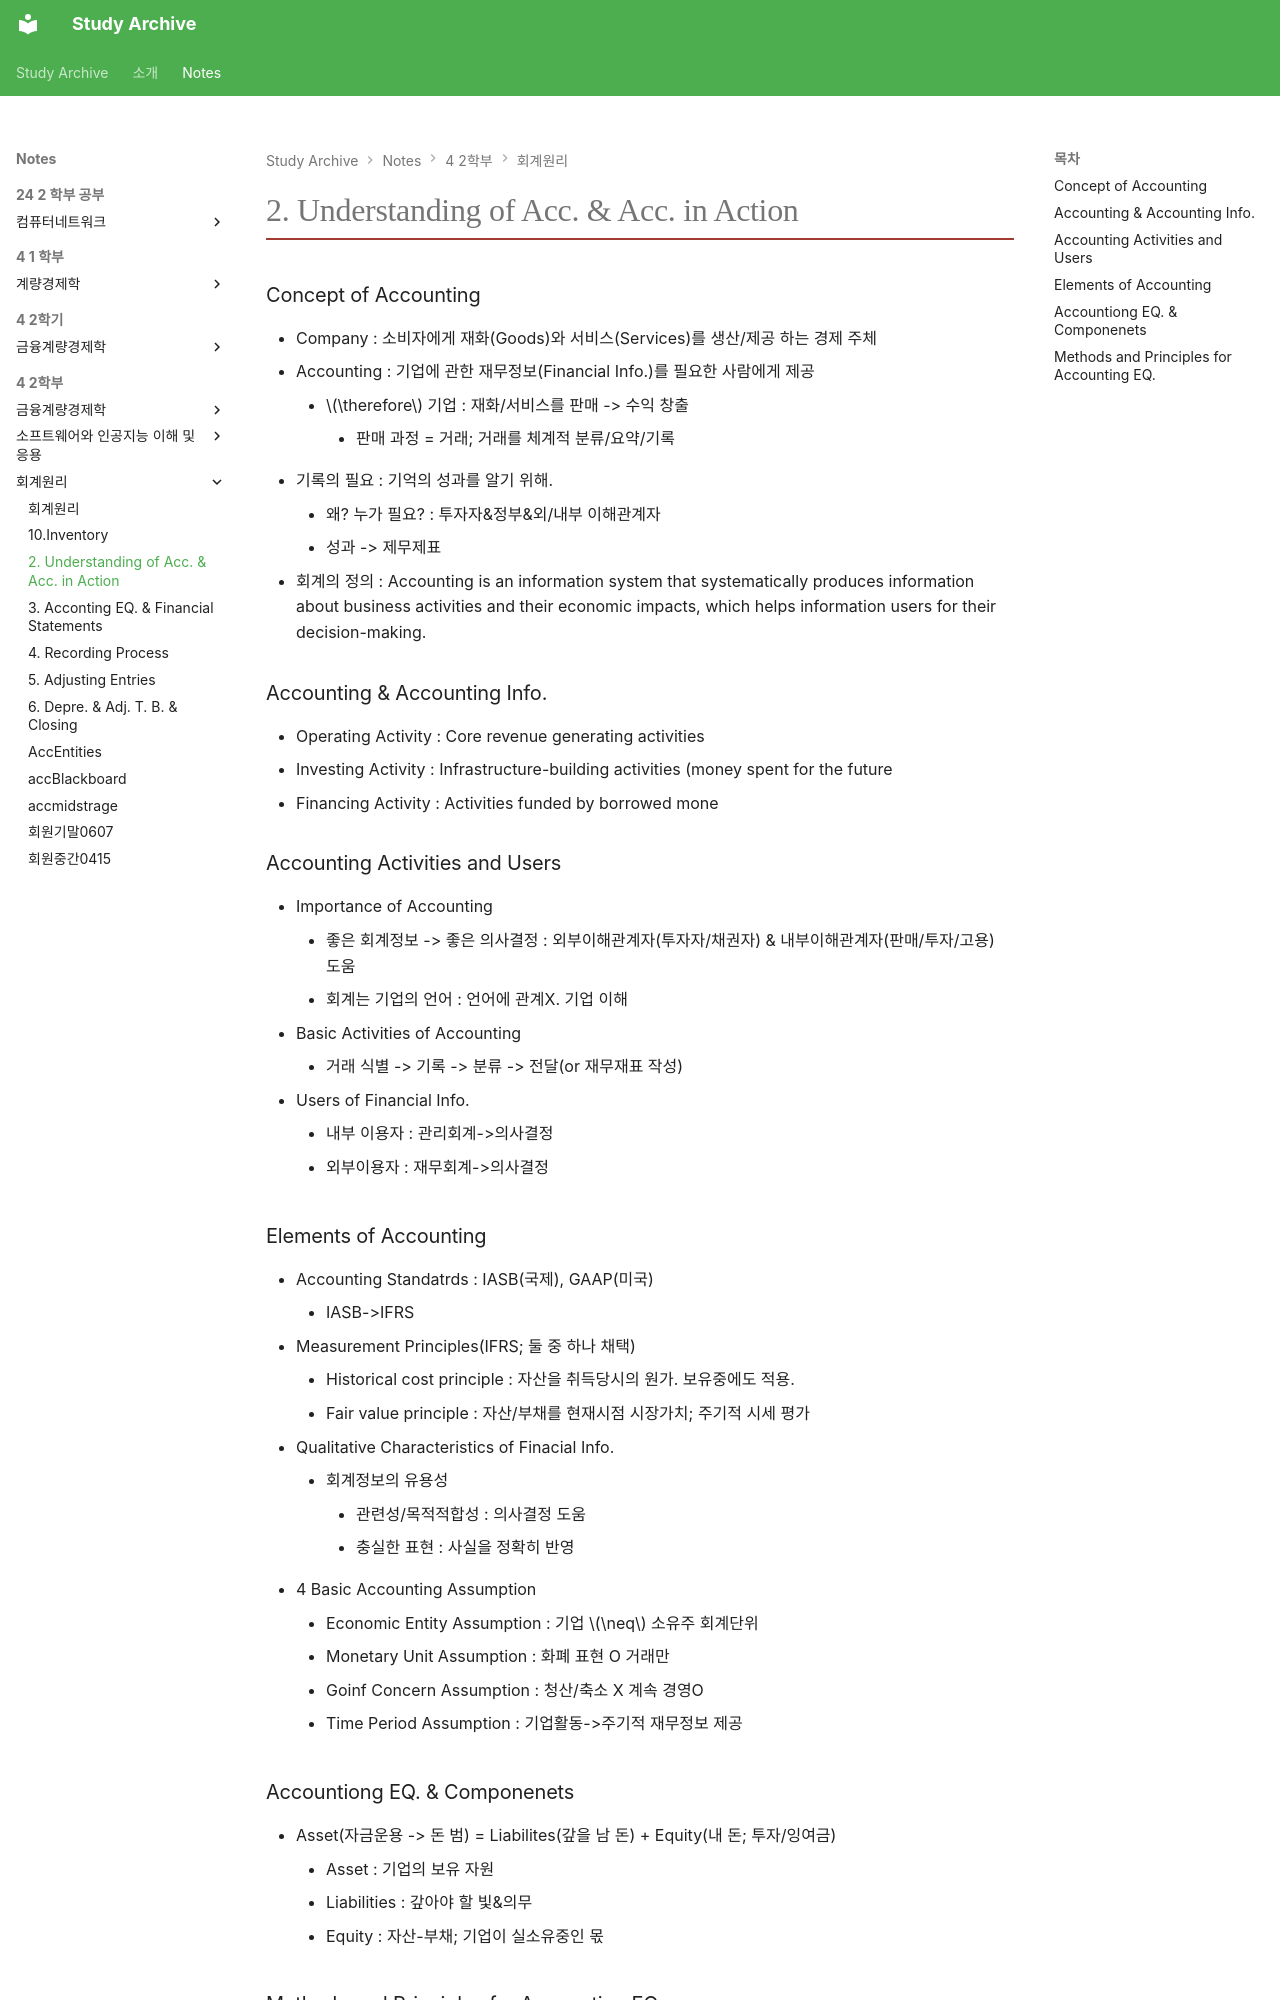

repository: Saturn294571/study-archive · page: notes/4-2학부/회계원리/2.-Understanding-of-Acc.-Acc.-in-Action/index.html · generator: mkdocs

---
title: "2. Understanding of Acc. & Acc. in Action"
semester: "4학년 · 2학기"
course: "회계원리"
section: "중간"
path_segments: ["중간"]
source_path: "4-2학기/회계원리/1_요약 및 정리/중간/2. Understanding of Acc. & Acc. in Action.md"
generated: true
math: true
---

### Concept of Accounting
- Company : 소비자에게 재화(Goods)와 서비스(Services)를 생산/제공 하는 경제 주체
- Accounting : 기업에 관한 재무정보(Financial Info.)를 필요한 사람에게 제공
	- $\therefore$ 기업 : 재화/서비스를 판매 -> 수익 창출
		- 판매 과정 = 거래; 거래를 체계적 분류/요약/기록
- 기록의 필요 : 기억의 성과를 알기 위해.
	- 왜? 누가 필요? : 투자자&정부&외/내부 이해관계자
	- 성과 -> 제무제표
- 회계의 정의 : Accounting is an information system that systematically produces information about business activities and their economic impacts, which helps information users for their decision-making.
### Accounting & Accounting Info.
- Operating Activity : Core revenue generating activities
- Investing Activity : Infrastructure-building activities (money spent for the future
- Financing Activity : Activities funded by borrowed mone
### Accounting Activities and Users
- Importance of Accounting
	- 좋은 회계정보 -> 좋은 의사결정 : 외부이해관계자(투자자/채권자) & 내부이해관계자(판매/투자/고용) 도움
	- 회계는 기업의 언어 : 언어에 관계X. 기업 이해
- Basic Activities of Accounting
	- 거래 식별 -> 기록 -> 분류 -> 전달(or 재무재표 작성)
- Users of Financial Info.
	- 내부 이용자 : 관리회계->의사결정
	- 외부이용자 : 재무회계->의사결정
### Elements of Accounting
- Accounting Standatrds : IASB(국제), GAAP(미국)
	- IASB->IFRS
- Measurement Principles(IFRS; 둘 중 하나 채택)
	- Historical cost principle : 자산을 취득당시의 원가. 보유중에도 적용.
	- Fair value principle : 자산/부채를 현재시점 시장가치; 주기적 시세 평가
- Qualitative Characteristics of Finacial Info.
	- 회계정보의 유용성
		- 관련성/목적적합성 : 의사결정 도움
		- 충실한 표현 : 사실을 정확히 반영
- 4 Basic Accounting Assumption
	- Economic Entity Assumption : 기업 $\neq$ 소유주 회계단위
	- Monetary Unit Assumption : 화폐 표현 O 거래만
	- Goinf Concern Assumption : 청산/축소 X 계속 경영O
	- Time Period Assumption : 기업활동->주기적 재무정보 제공
